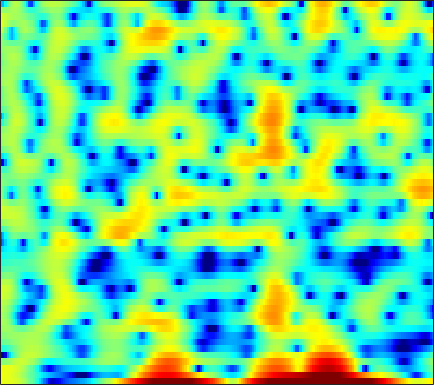

Values plotted in this chart, from the file beside it:
4.1442, 4.0339, 3.9218, 3.8312, 3.7596, 3.632, 3.4259, 3.2303, 2.9131, 2.4926, 1.9576, 1.4748, 0.71076, -0.16837, -0.92286, -2.0554, -3.3683, -4.48, -6.1552, -8.0252, -10.129, -11.926, -14.427, -16.419
4.152, 4.12, 4.028, 3.879, 3.728, 3.472, 3.15, 2.866, 2.425, 1.913, 1.328, 0.8427, 0.1376, -0.6263, -1.23, -2.07, -2.937, -3.596, -4.466, -5.306, -6.096, -6.656, -7.349, -7.981
3.97, 3.989, 3.973, 3.91, 3.827, 3.667, 3.439, 3.22, 2.856, 2.398, 1.833, 1.335, 0.5577, -0.3609, -1.153, -2.363, -3.775, -4.982, -6.821, -8.937, -11.28, -13.01, -14.54, -14.37
0.1192, 0.1657, 0.392, 0.7745, 1.125, 1.614, 2.065, 2.346, 2.622, 2.763, 2.755, 2.648, 2.37, 1.934, 1.502, 0.7887, -0.06928, -0.7963, -1.843, -2.918, -3.896, -4.477, -4.944, -5.041
-15.73, -25.53, -15.69, -9.18, -6.278, -3.569, -1.64, -0.5369, 0.5964, 1.426, 2.009, 2.311, 2.559, 2.654, 2.637, 2.515, 2.3, 2.089, 1.758, 1.389, 1.002, 0.7092, 0.3187, -0.07456
-3.709, -3.651, -3.34, -2.782, -2.255, -1.48, -0.7043, -0.1599, 0.4893, 1.036, 1.469, 1.72, 1.96, 2.096, 2.136, 2.109, 1.999, 1.867, 1.627, 1.322, 0.9578, 0.6504, 0.1937, -0.3157
-1.098, -0.9176, -0.6526, -0.3606, -0.1315, 0.1837, 0.4978, 0.7231, 1.004, 1.254, 1.463, 1.588, 1.71, 1.772, 1.776, 1.722, 1.595, 1.449, 1.183, 0.8294, 0.3871, -0.004102, -0.6045, -1.291
-0.0632, 0.1688, 0.4178, 0.6079, 0.7171, 0.8296, 0.9136, 0.9667, 1.036, 1.114, 1.206, 1.284, 1.394, 1.498, 1.562, 1.609, 1.592, 1.525, 1.347, 1.047, 0.6017, 0.1586, -0.5943, -1.556
0.8283, 1.042, 1.134, 1.03, 0.8387, 0.4687, 0.01353, -0.3341, -0.734, -0.9765, -0.9912, -0.8411, -0.4663, 0.02689, 0.4293, 0.9497, 1.401, 1.67, 1.912, 1.997, 1.897, 1.684, 1.197, 0.4485
1.468, 1.451, 1.12, 0.4086, -0.3888, -1.848, -3.834, -5.709, -8.707, -11.45, -11.4, -9.696, -7.203, -5.096, -3.76, -2.212, -0.8766, -0.004602, 0.9868, 1.78, 2.368, 2.667, 2.874, 2.865
1.58, 1.339, 0.7208, -0.2826, -1.302, -3.074, -5.358, -7.417, -10.44, -13.04, -14.02, -13.81, -13.17, -12.17, -10.96, -8.773, -6.334, -4.594, -2.544, -0.8392, 0.5458, 1.395, 2.293, 2.948
1.911, 1.674, 1.135, 0.3474, -0.4052, -1.622, -3.077, -4.299, -6.057, -7.992, -10.16, -12.13, -15.56, -19.66, -19.55, -14.57, -10.34, -7.912, -5.311, -3.213, -1.488, -0.3816, 0.8847, 1.926
2.311, 2.192, 1.851, 1.314, 0.7794, -0.07921, -1.095, -1.943, -3.167, -4.434, -5.697, -6.588, -7.614, -8.291, -8.485, -8.341, -7.773, -7.143, -6.109, -4.873, -3.491, -2.418, -1.001, 0.3395
2.852, 2.871, 2.707, 2.324, 1.89, 1.153, 0.2403, -0.5411, -1.684, -2.889, -4.096, -4.949, -6.014, -6.992, -7.679, -8.645, -9.756, -10.67, -11.65, -11.19, -8.778, -6.507, -3.713, -1.38
2.844, 3.013, 2.998, 2.697, 2.291, 1.476, 0.3665, -0.6811, -2.367, -4.38, -6.548, -8.058, -9.437, -9.834, -9.761, -9.75, -10.29, -11.15, -12.63, -12.58, -9.39, -6.579, -3.343, -0.8377
1.495, 1.821, 1.982, 1.838, 1.525, 0.8012, -0.3051, -1.413, -3.367, -6.052, -9.908, -13.95, -18.23, -13.79, -10.75, -8.062, -6.309, -5.333, -4.21, -3.084, -1.868, -0.9048, 0.3464, 1.485
-0.7338, -0.3228, 0.003168, 0.08596, -0.009489, -0.3167, -0.8464, -1.367, -2.2, -3.11, -3.977, -4.461, -4.737, -4.555, -4.16, -3.432, -2.595, -1.953, -1.123, -0.3218, 0.4353, 0.9712, 1.622, 2.158
-2.526, -2.138, -1.754, -1.526, -1.449, -1.434, -1.517, -1.628, -1.807, -1.986, -2.105, -2.144, -2.083, -1.893, -1.671, -1.282, -0.8244, -0.4418, 0.08464, 0.6028, 1.093, 1.423, 1.811, 2.11
-3.661, -3.348, -3.003, -2.738, -2.591, -2.473, -2.408, -2.383, -2.351, -2.299, -2.192, -2.075, -1.854, -1.55, -1.275, -0.859, -0.4079, -0.06416, 0.405, 0.8626, 1.298, 1.595, 1.935, 2.206
-4.728, -4.435, -4.083, -3.809, -3.657, -3.585, -3.613, -3.684, -3.789, -3.833, -3.742, -3.532, -3.103, -2.546, -2.081, -1.457, -0.8383, -0.4027, 0.1464, 0.6709, 1.172, 1.546, 2.01, 2.427
-6.742, -6.121, -5.317, -4.713, -4.467, -4.433, -4.844, -5.444, -6.62, -7.955, -8.619, -8.133, -6.554, -4.811, -3.701, -2.555, -1.757, -1.304, -0.8379, -0.3823, 0.1715, 0.6814, 1.479, 2.312
-12.17, -9.366, -6.524, -4.601, -3.778, -3.28, -3.616, -4.469, -6.607, -10.39, -14.83, -12.45, -7.698, -4.692, -3.341, -2.363, -2.25, -2.644, -3.712, -4.988, -5.1, -3.865, -1.369, 0.9544
-10.47, -7.789, -4.91, -2.829, -1.686, -0.7817, -0.3934, -0.3933, -0.656, -0.9885, -1.197, -1.135, -0.8645, -0.5874, -0.5307, -0.7806, -1.541, -2.616, -4.814, -7.971, -9.519, -7.261, -3.341, -0.3743
-3.577, -2.694, -1.518, -0.4915, 0.1435, 0.7713, 1.177, 1.357, 1.448, 1.422, 1.337, 1.188, 0.9621, 0.6534, 0.3706, -0.1487, -0.7564, -1.249, -1.89, -2.322, -2.331, -2.072, -1.41, -0.5938
0.3688, 0.6778, 1.115, 1.528, 1.769, 2.032, 2.201, 2.254, 2.228, 2.079, 1.834, 1.562, 1.113, 0.552, 0.07375, -0.6634, -1.448, -2.008, -2.674, -3.147, -3.3, -3.173, -2.783, -2.239
2.523, 2.602, 2.683, 2.749, 2.786, 2.804, 2.769, 2.699, 2.523, 2.25, 1.838, 1.477, 0.8207, -0.01057, -0.7807, -1.963, -3.45, -4.728, -6.623, -8.396, -9.217, -8.651, -6.959, -5.119
3.113, 3.004, 2.829, 2.641, 2.532, 2.401, 2.291, 2.21, 2.072, 1.857, 1.5, 1.115, 0.4342, -0.4681, -1.317, -2.702, -4.483, -6.198, -9.236, -13.71, -17.98, -14.38, -9.23, -5.802
2.223, 1.738, 0.9954, 0.2543, -0.1842, -0.4172, -0.251, 0.02295, 0.4105, 0.6283, 0.6196, 0.373, -0.1545, -0.9562, -1.692, -2.821, -3.89, -4.63, -5.355, -5.612, -5.285, -4.622, -3.298, -1.778
0.7483, -0.4143, -2.758, -6.353, -10.01, -11.19, -6.787, -4.244, -2.055, -0.8679, -0.396, -0.4589, -1.046, -2.204, -3.396, -5.391, -7.285, -8.004, -7.309, -5.526, -3.502, -2.144, -0.5152, 0.9269
0.3701, -0.5175, -2.213, -4.178, -5.495, -5.878, -4.502, -3.209, -1.818, -0.9595, -0.6971, -0.804, -1.526, -2.902, -4.433, -7.529, -12.14, -15.03, -11.24, -6.711, -3.679, -1.921, -0.07957, 1.353
0.3728, 0.02308, -0.4297, -0.8212, -1.004, -1.044, -0.8665, -0.6491, -0.3633, -0.1734, -0.1636, -0.3402, -0.7664, -1.427, -2.053, -2.89, -3.57, -3.778, -3.593, -2.95, -2.061, -1.371, -0.4638, 0.3888
-0.3178, -0.4449, -0.4544, -0.3656, -0.2086, 0.05962, 0.331, 0.5326, 0.7679, 0.9104, 0.9485, 0.8636, 0.6704, 0.36, 0.06151, -0.332, -0.754, -1.033, -1.334, -1.579, -1.691, -1.725, -1.649, -1.373
-2.902, -2.925, -2.422, -1.533, -0.775, 0.1867, 0.9762, 1.452, 1.936, 2.227, 2.354, 2.363, 2.248, 2.022, 1.785, 1.362, 0.8312, 0.343, -0.4592, -1.473, -2.744, -3.827, -5.223, -5.872
-14.47, -15.23, -8.627, -4.247, -2.107, -0.1068, 1.299, 2.023, 2.617, 2.937, 3.009, 2.99, 2.827, 2.59, 2.389, 2.008, 1.556, 1.078, 0.1887, -1.09, -3.093, -5.273, -9.936, -17.61
-6.08, -5.787, -4.256, -2.272, -0.9177, 0.4548, 1.391, 1.783, 1.971, 1.819, 1.417, 0.9763, 0.4239, 0.01316, -0.1269, -0.04812, 0.1041, 0.1885, 0.158, -0.1019, -0.6221, -1.109, -1.674, -1.879
-1.27, -0.6984, 0.006757, 0.7254, 1.162, 1.598, 1.682, 1.518, 0.9638, -0.1219, -1.789, -3.545, -6.483, -8.937, -8.574, -5.925, -3.519, -2.148, -0.8309, 0.01511, 0.6012, 0.8845, 1.148, 1.364
0.3621, 0.8574, 1.429, 1.816, 1.989, 2.034, 1.812, 1.45, 0.6036, -0.7121, -2.588, -4.443, -7.597, -10.17, -9.823, -7.136, -4.613, -3.146, -1.649, -0.515, 0.3206, 0.8206, 1.318, 1.656
0.7563, 1.077, 1.485, 1.786, 1.946, 1.982, 1.858, 1.606, 1.041, 0.2813, -0.6964, -1.489, -2.47, -3.21, -3.523, -3.569, -3.319, -2.96, -2.375, -1.686, -0.9707, -0.4367, 0.2253, 0.7396
-0.1954, 0.1915, 0.7732, 1.391, 1.772, 2.137, 2.272, 2.219, 1.981, 1.518, 0.8469, 0.2586, -0.6508, -1.654, -2.429, -3.513, -4.488, -5.036, -5.223, -4.672, -3.475, -2.47, -1.192, -0.1235
-5.026, -3.402, -1.341, 0.3637, 1.301, 2.22, 2.722, 2.895, 2.856, 2.492, 1.879, 1.253, 0.1306, -1.325, -2.668, -5.02, -8.433, -12.39, -20.39, -13.55, -7.73, -4.935, -2.304, -0.4473
-9.299, -5.892, -2.657, -0.488, 0.6857, 1.757, 2.383, 2.609, 2.578, 2.238, 1.644, 0.98, -0.1062, -1.483, -2.659, -4.478, -6.347, -7.629, -8.422, -7.583, -5.6, -3.968, -1.958, -0.3186
-2.299, -1.655, -0.6411, 0.3441, 0.9743, 1.561, 1.888, 1.919, 1.726, 1.291, 0.5608, -0.1427, -1.261, -2.535, -3.572, -4.924, -6.009, -6.506, -6.49, -5.728, -4.389, -3.223, -1.666, -0.2218
-0.7204, -0.1703, 0.5862, 1.204, 1.523, 1.763, 1.74, 1.547, 1.091, 0.3781, -0.5796, -1.4, -2.735, -4.312, -5.787, -8.158, -11.32, -13.65, -13.43, -9.589, -6.108, -3.986, -1.71, 0.0427
-1.635, -0.4717, 0.6578, 1.355, 1.623, 1.669, 1.341, 0.8922, -0.00354, -1.182, -2.469, -3.47, -4.707, -5.928, -6.897, -8.473, -10.48, -11.81, -11.15, -7.985, -4.716, -2.72, -0.5882, 1.02
-1.419, -0.2045, 0.8486, 1.426, 1.568, 1.344, 0.6725, -0.1671, -1.786, -4.042, -6.971, -9.349, -11.07, -9.938, -8.472, -6.891, -5.662, -4.82, -3.633, -2.276, -0.892, 0.1081, 1.274, 2.211
0.4179, 0.9313, 1.445, 1.684, 1.649, 1.285, 0.5162, -0.3749, -2.049, -4.437, -7.717, -10.77, -12.85, -10.07, -7.659, -5.142, -3.303, -2.193, -0.9453, 0.09919, 0.995, 1.562, 2.161, 2.538
0.6549, 0.9782, 1.336, 1.511, 1.5, 1.296, 0.8295, 0.3271, -0.5341, -1.509, -2.475, -3.059, -3.434, -3.275, -2.864, -2.112, -1.293, -0.6751, 0.0887, 0.7558, 1.304, 1.61, 1.86, 1.892
-0.3795, 0.185, 0.7661, 1.155, 1.316, 1.349, 1.202, 0.9835, 0.5897, 0.1188, -0.3748, -0.6835, -1.003, -1.149, -1.135, -0.9753, -0.6494, -0.3439, 0.1097, 0.5754, 0.9651, 1.183, 1.323, 1.263
-1.347, -0.392, 0.5263, 1.154, 1.454, 1.634, 1.621, 1.484, 1.172, 0.709, 0.1434, -0.3098, -0.9362, -1.5, -1.813, -2.016, -1.86, -1.55, -0.9421, -0.2486, 0.3871, 0.7897, 1.15, 1.285
-0.865, 0.02134, 0.8962, 1.472, 1.735, 1.893, 1.842, 1.674, 1.273, 0.6296, -0.2354, -1.098, -2.53, -4.296, -5.752, -7.218, -7.056, -5.852, -3.797, -1.975, -0.4988, 0.352, 1.194, 1.704
0.1354, 0.5462, 0.928, 1.129, 1.195, 1.208, 1.104, 0.9536, 0.5919, 0.02418, -0.8895, -1.865, -3.703, -6.438, -9.552, -16.01, -15.17, -10.2, -5.905, -3.081, -1.121, -0.01968, 1.088, 1.857
0.445, 0.259, -0.1624, -0.6551, -0.9647, -1.187, -1.123, -0.9738, -0.7832, -0.7496, -1.015, -1.396, -2.16, -3.143, -3.87, -4.53, -4.564, -4.121, -3.13, -1.985, -0.8647, -0.06968, 0.868, 1.66
1.127, 0.1221, -1.805, -4.434, -6.626, -7.965, -6.027, -4.16, -2.189, -0.9813, -0.3082, -0.1164, -0.165, -0.4775, -0.7945, -1.275, -1.739, -1.986, -2.122, -1.952, -1.363, -0.7251, 0.2752, 1.256
3.124, 1.861, -0.3774, -3.49, -6.277, -8.075, -5.439, -3.224, -1.041, 0.337, 1.137, 1.391, 1.369, 0.9953, 0.4739, -0.5562, -1.974, -3.367, -5.611, -7.386, -6.661, -4.751, -2.135, -0.07654
4.151, 3.375, 2.3, 1.289, 0.6922, 0.2543, 0.2646, 0.5091, 0.8757, 1.2, 1.305, 1.25, 0.9543, 0.3853, -0.2585, -1.444, -3.132, -4.892, -8.233, -12.07, -10.72, -7.441, -3.961, -1.608
3.498, 3.009, 2.429, 1.991, 1.744, 1.527, 1.358, 1.256, 1.103, 0.8673, 0.5052, 0.1782, -0.3244, -0.8914, -1.329, -1.918, -2.531, -2.974, -3.449, -3.583, -3.24, -2.696, -1.78, -0.9179
1.251, 0.8388, 0.7389, 0.9608, 1.193, 1.447, 1.546, 1.444, 1.12, 0.4949, -0.3391, -1.11, -2.158, -2.954, -3.203, -3.063, -2.572, -2.114, -1.47, -0.897, -0.3713, 0.007902, 0.4459, 0.7847
-7.054, -7.522, -4.298, -1.443, 0.04178, 1.306, 1.945, 2.051, 1.682, 0.7472, -0.8983, -2.735, -6.403, -11.61, -12.32, -7.573, -3.945, -2.141, -0.4929, 0.6042, 1.338, 1.702, 2.012, 2.174
